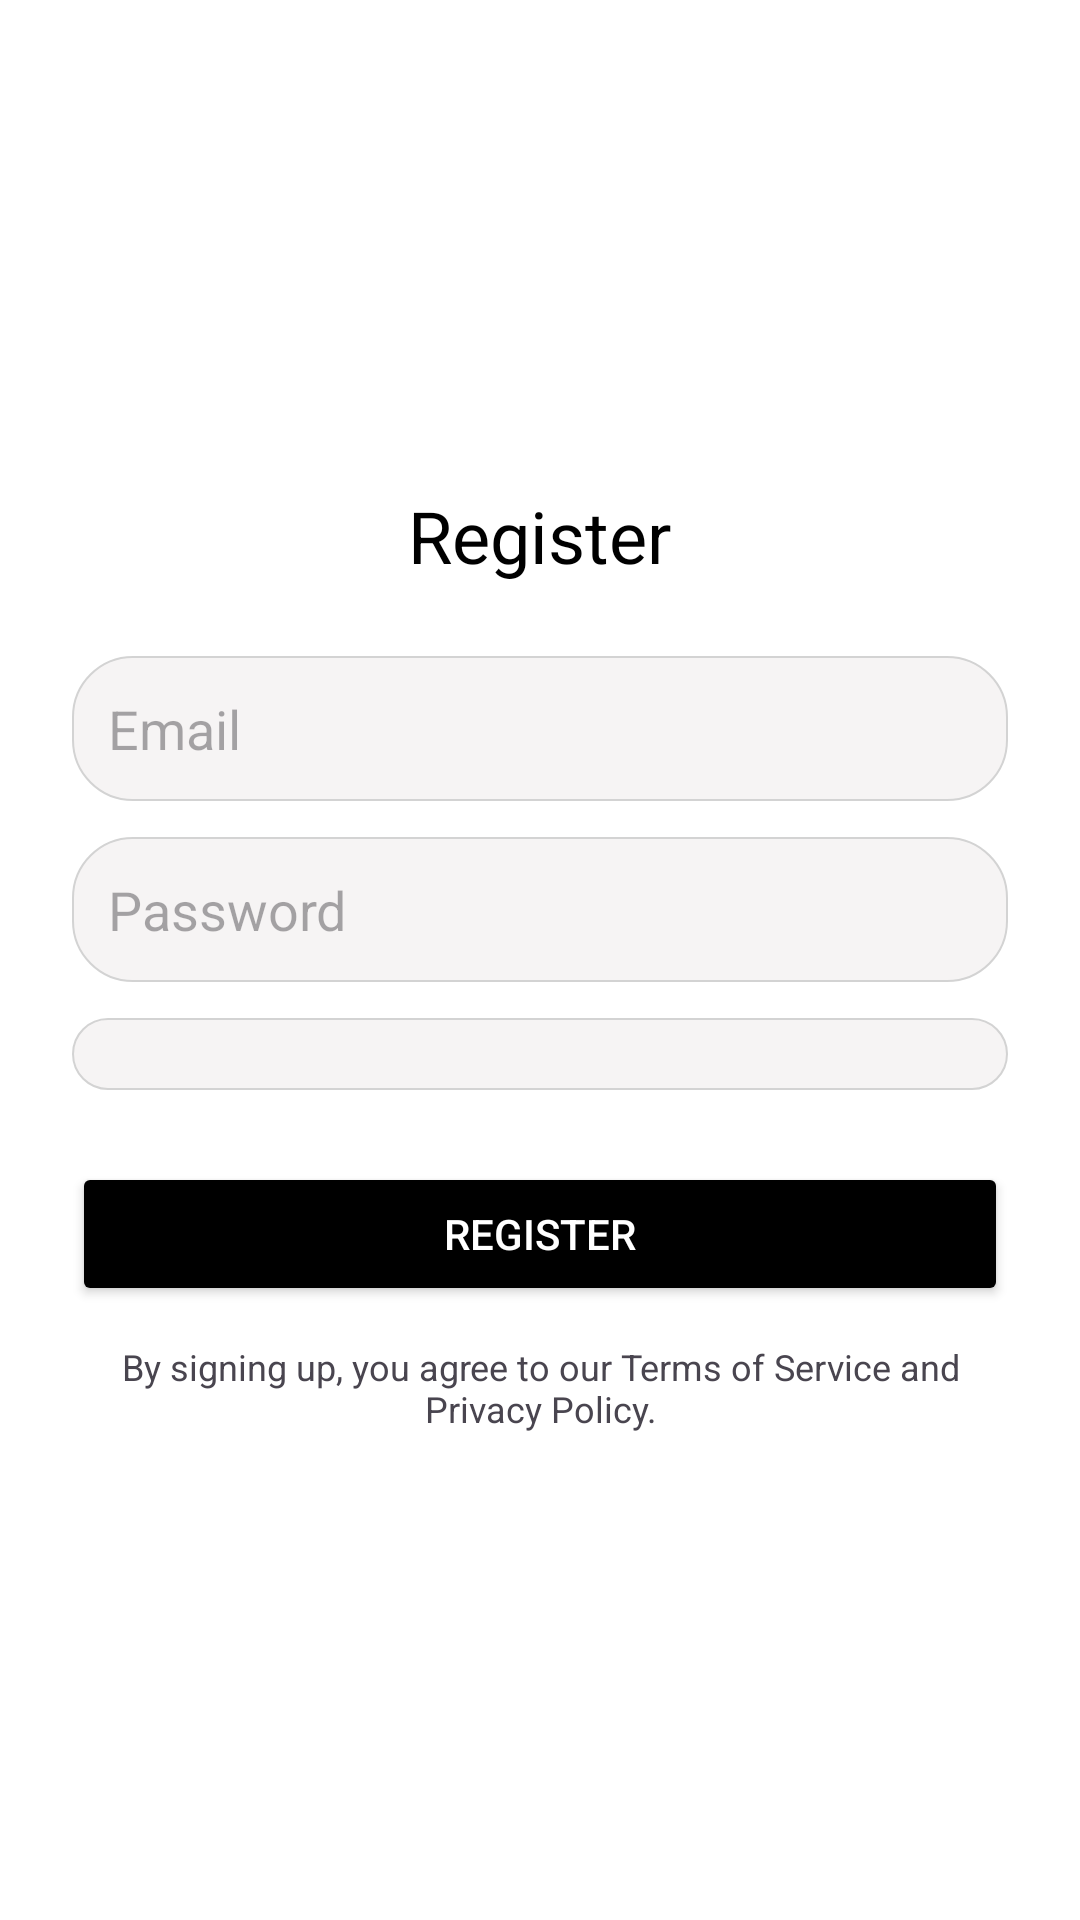

Android layout source for this screen:
<!-- AndroidManifest.xml: application theme Theme.DriveTrak -->
<!-- res/layout/activity_register.xml -->
<?xml version="1.0" encoding="utf-8"?>
<androidx.constraintlayout.widget.ConstraintLayout xmlns:android="http://schemas.android.com/apk/res/android"
    android:id="@+id/main"
    android:layout_width="match_parent"
    android:layout_height="match_parent"
    android:background="@color/white"
    >

    <LinearLayout
        android:layout_width="match_parent"
        android:layout_height="match_parent"
        android:orientation="vertical"
        android:padding="24dp"
        android:gravity="center">

        <TextView
            android:id="@+id/registerTitle"
            android:layout_width="wrap_content"
            android:layout_height="wrap_content"
            android:text="Register"
            android:textSize="24sp"
            android:textColor="@android:color/black"
            android:gravity="center" />

        <EditText
            android:id="@+id/emailInput"
            android:layout_width="match_parent"
            android:layout_height="wrap_content"
            android:hint="Email"
            android:inputType="textEmailAddress"
            android:padding="12dp"
            android:layout_marginTop="24dp"
            android:background="@drawable/rounded_edit_text" />

        <EditText
            android:id="@+id/passwordInput"
            android:layout_width="match_parent"
            android:layout_height="wrap_content"
            android:hint="Password"
            android:inputType="textPassword"
            android:padding="12dp"
            android:layout_marginTop="12dp"
            android:background="@drawable/rounded_edit_text"  />

        <Spinner
            android:layout_marginTop="12dp"
            android:padding="12dp"
            android:id="@+id/city_spinner"
            android:layout_width="match_parent"
            android:layout_height="wrap_content"
            android:background="@drawable/rounded_edit_text" />

        <Button
            android:id="@+id/registerButton"
            android:layout_width="match_parent"
            android:layout_height="wrap_content"
            android:text="REGISTER"
            android:layout_marginTop="24dp"
            android:backgroundTint="@android:color/black"
            android:textColor="@android:color/white" />

        <TextView
            android:id="@+id/termsText"
            android:layout_width="wrap_content"
            android:layout_height="wrap_content"
            android:text="By signing up, you agree to our Terms of Service and Privacy Policy."
            android:textSize="12sp"
            android:layout_gravity="center"
            android:layout_marginTop="12dp"
            android:gravity="center" />
    </LinearLayout>

</androidx.constraintlayout.widget.ConstraintLayout>
<!-- resources referenced by this layout -->
<resources>
  <color name="white">#FFFFFFFF</color>
  <!-- drawable rounded_edit_text (drawable) -->
  <shape xmlns:android="http://schemas.android.com/apk/res/android">
      <solid android:color="#F6F4F4" />
      <corners android:radius="20dp" />
      <stroke android:width="0.5dp" android:color="#D3D3D3" />
  </shape>
  <style name="Theme.DriveTrak" parent="Base.Theme.DriveTrak" />
  <style name="Base.Theme.DriveTrak" parent="Theme.Material3.DayNight.NoActionBar">
          
          
      </style>
</resources>
